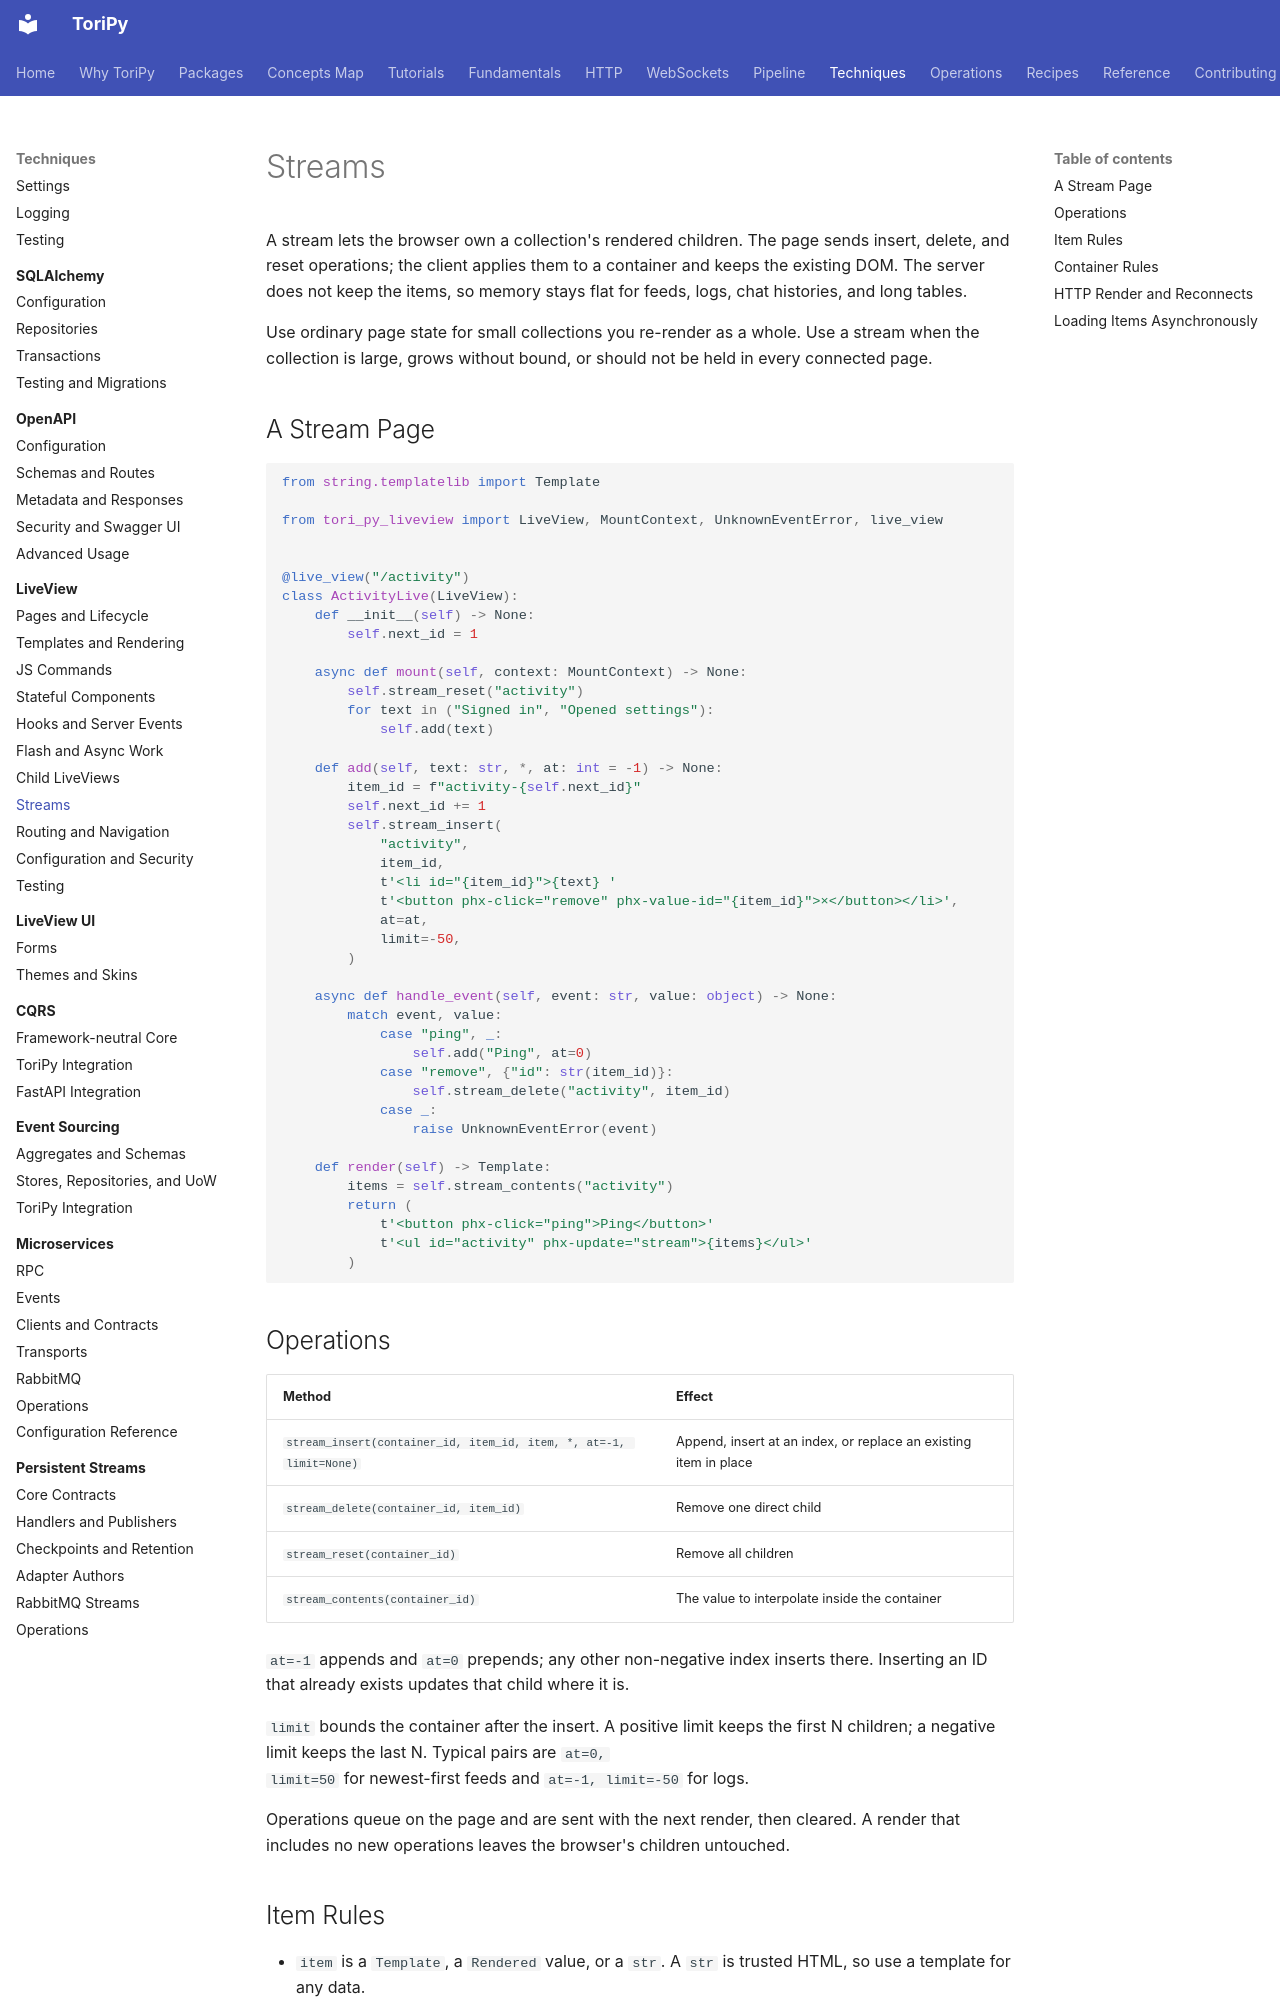

repository: mikeoz32/tori-py · page: techniques/liveview/streams/index.html · generator: mkdocs

# Streams

A stream lets the browser own a collection's rendered children. The page sends
insert, delete, and reset operations; the client applies them to a container and
keeps the existing DOM. The server does not keep the items, so memory stays flat
for feeds, logs, chat histories, and long tables.

Use ordinary page state for small collections you re-render as a whole. Use a
stream when the collection is large, grows without bound, or should not be held
in every connected page.

## A Stream Page

```python
from string.templatelib import Template

from tori_py_liveview import LiveView, MountContext, UnknownEventError, live_view


@live_view("/activity")
class ActivityLive(LiveView):
    def __init__(self) -> None:
        self.next_id = 1

    async def mount(self, context: MountContext) -> None:
        self.stream_reset("activity")
        for text in ("Signed in", "Opened settings"):
            self.add(text)

    def add(self, text: str, *, at: int = -1) -> None:
        item_id = f"activity-{self.next_id}"
        self.next_id += 1
        self.stream_insert(
            "activity",
            item_id,
            t'<li id="{item_id}">{text} '
            t'<button phx-click="remove" phx-value-id="{item_id}">×</button></li>',
            at=at,
            limit=-50,
        )

    async def handle_event(self, event: str, value: object) -> None:
        match event, value:
            case "ping", _:
                self.add("Ping", at=0)
            case "remove", {"id": str(item_id)}:
                self.stream_delete("activity", item_id)
            case _:
                raise UnknownEventError(event)

    def render(self) -> Template:
        items = self.stream_contents("activity")
        return (
            t'<button phx-click="ping">Ping</button>'
            t'<ul id="activity" phx-update="stream">{items}</ul>'
        )
```

## Operations

| Method | Effect |
| --- | --- |
| `stream_insert(container_id, item_id, item, *, at=-1, limit=None)` | Append, insert at an index, or replace an existing item in place |
| `stream_delete(container_id, item_id)` | Remove one direct child |
| `stream_reset(container_id)` | Remove all children |
| `stream_contents(container_id)` | The value to interpolate inside the container |

`at=-1` appends and `at=0` prepends; any other non-negative index inserts there.
Inserting an ID that already exists updates that child where it is.

`limit` bounds the container after the insert. A positive limit keeps the first
N children; a negative limit keeps the last N. Typical pairs are `at=0,
limit=50` for newest-first feeds and `at=-1, limit=-50` for logs.

Operations queue on the page and are sent with the next render, then cleared. A
render that includes no new operations leaves the browser's children untouched.
